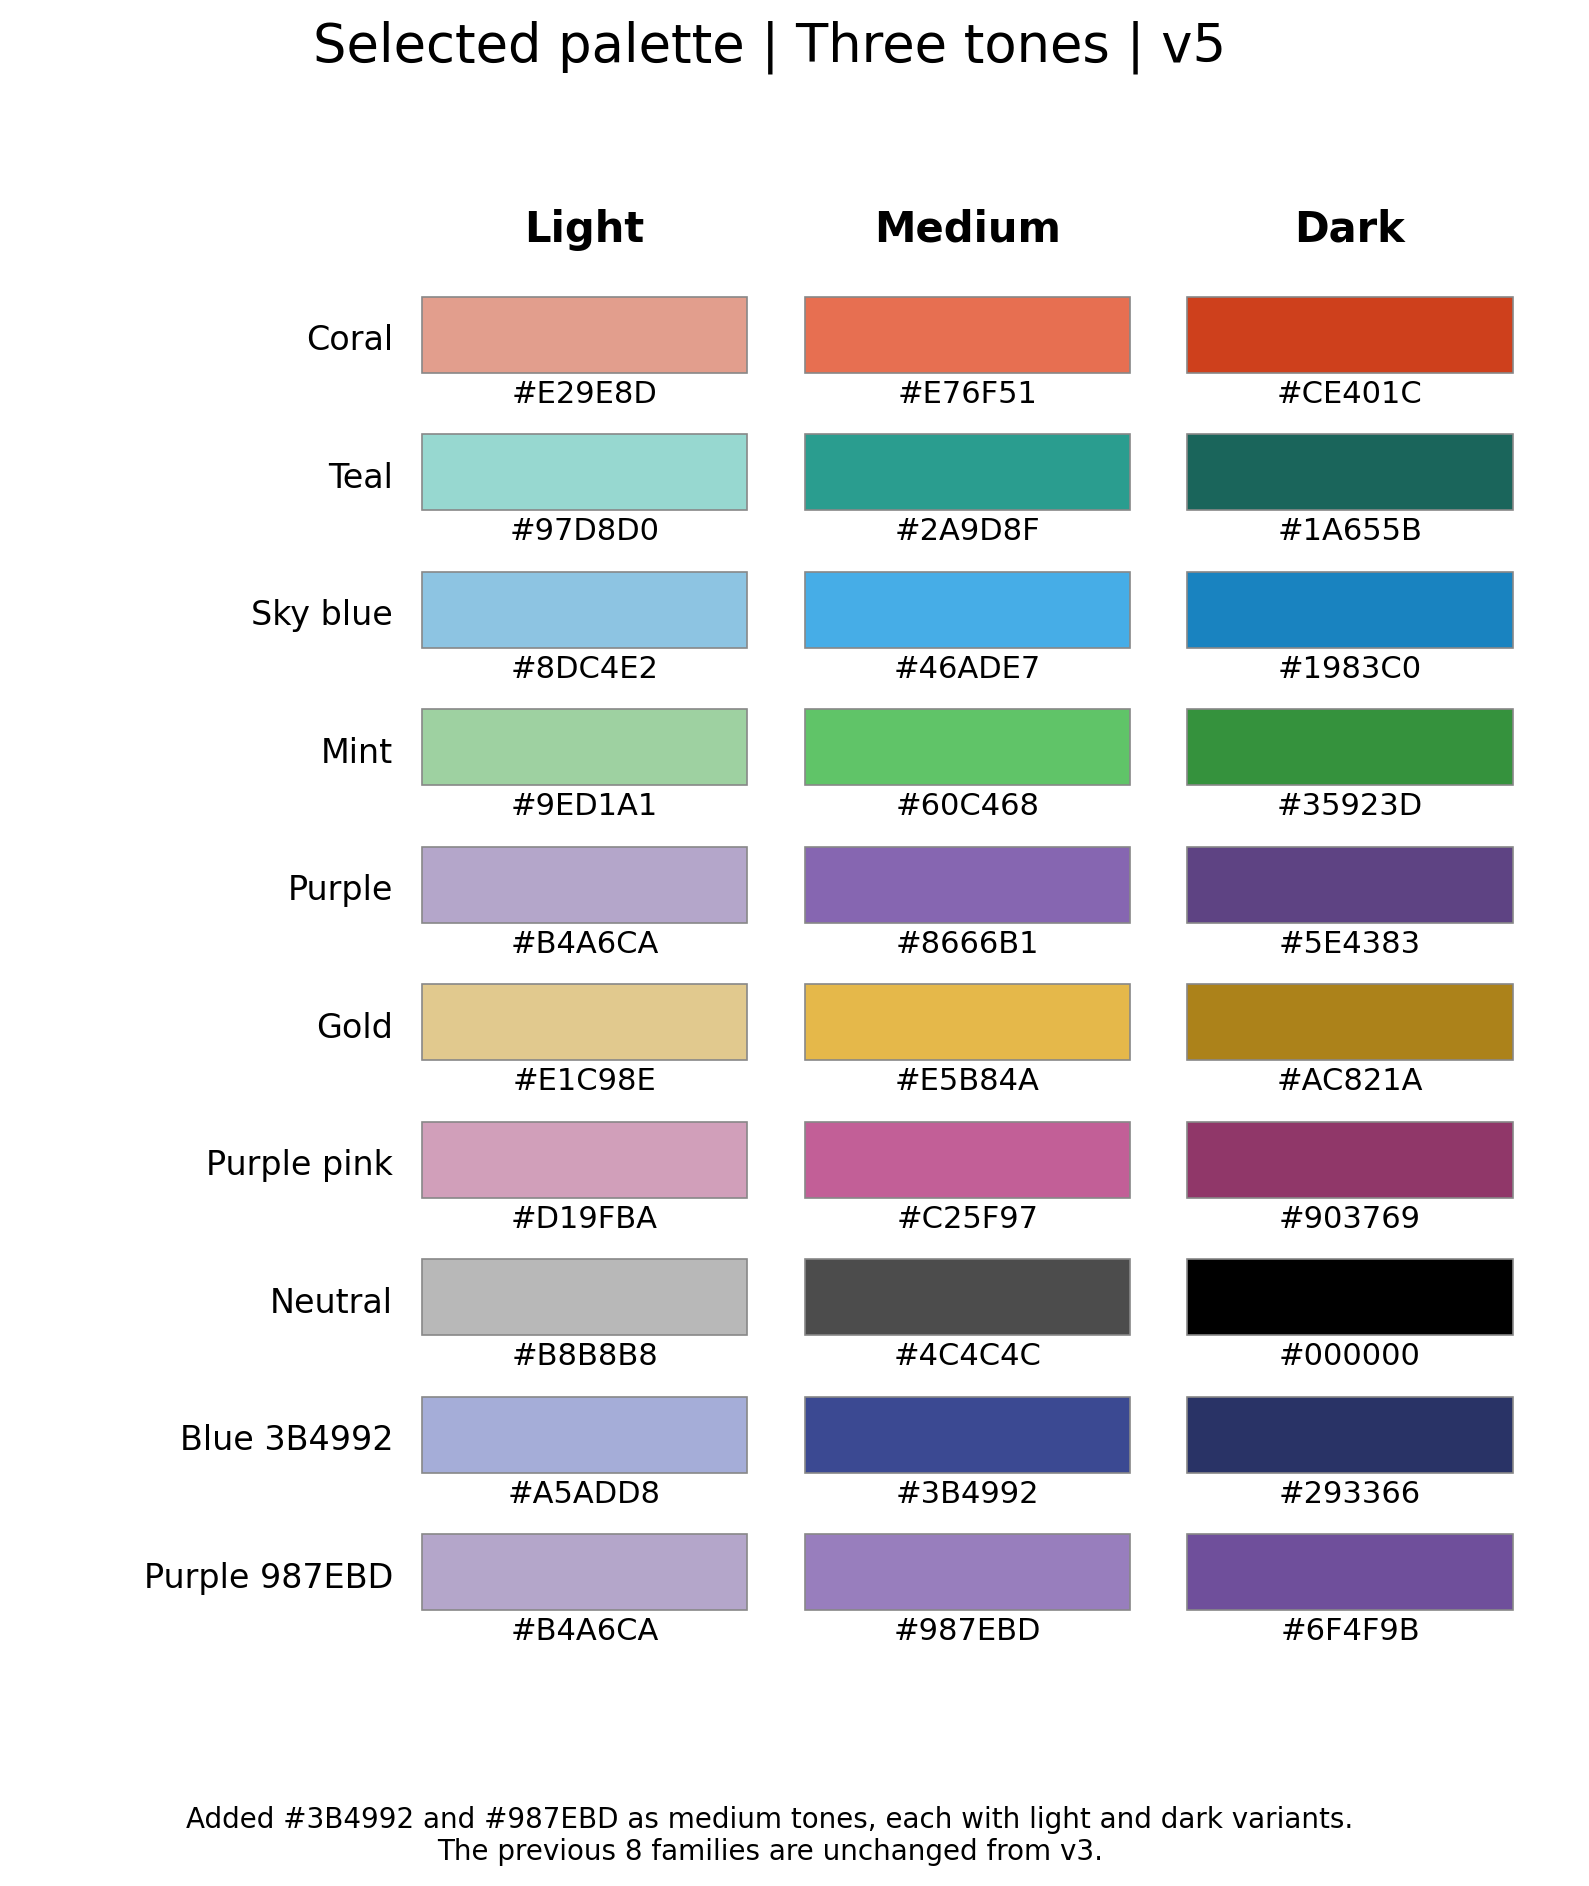

The data file committed next to this chart (first rows):
family, light_hex, medium_hex, dark_hex
Coral, #e29e8d, #E76F51, #ce401c
Teal, #97d8d0, #2A9D8F, #1a655b
Sky blue, #8dc4e2, #46ade7, #1983c0
Mint, #9ed1a1, #60c468, #35923d
Purple, #b4a6ca, #8666b1, #5e4383
Gold, #e1c98e, #e5b84a, #ac821a
Purple pink, #d19fba, #c25f97, #903769
Neutral, #b8b8b8, #4c4c4c, #000000
Blue 3B4992, #A5ADD8, #3B4992, #293366
Purple 987EBD, #B4A6CA, #987EBD, #6F4F9B
